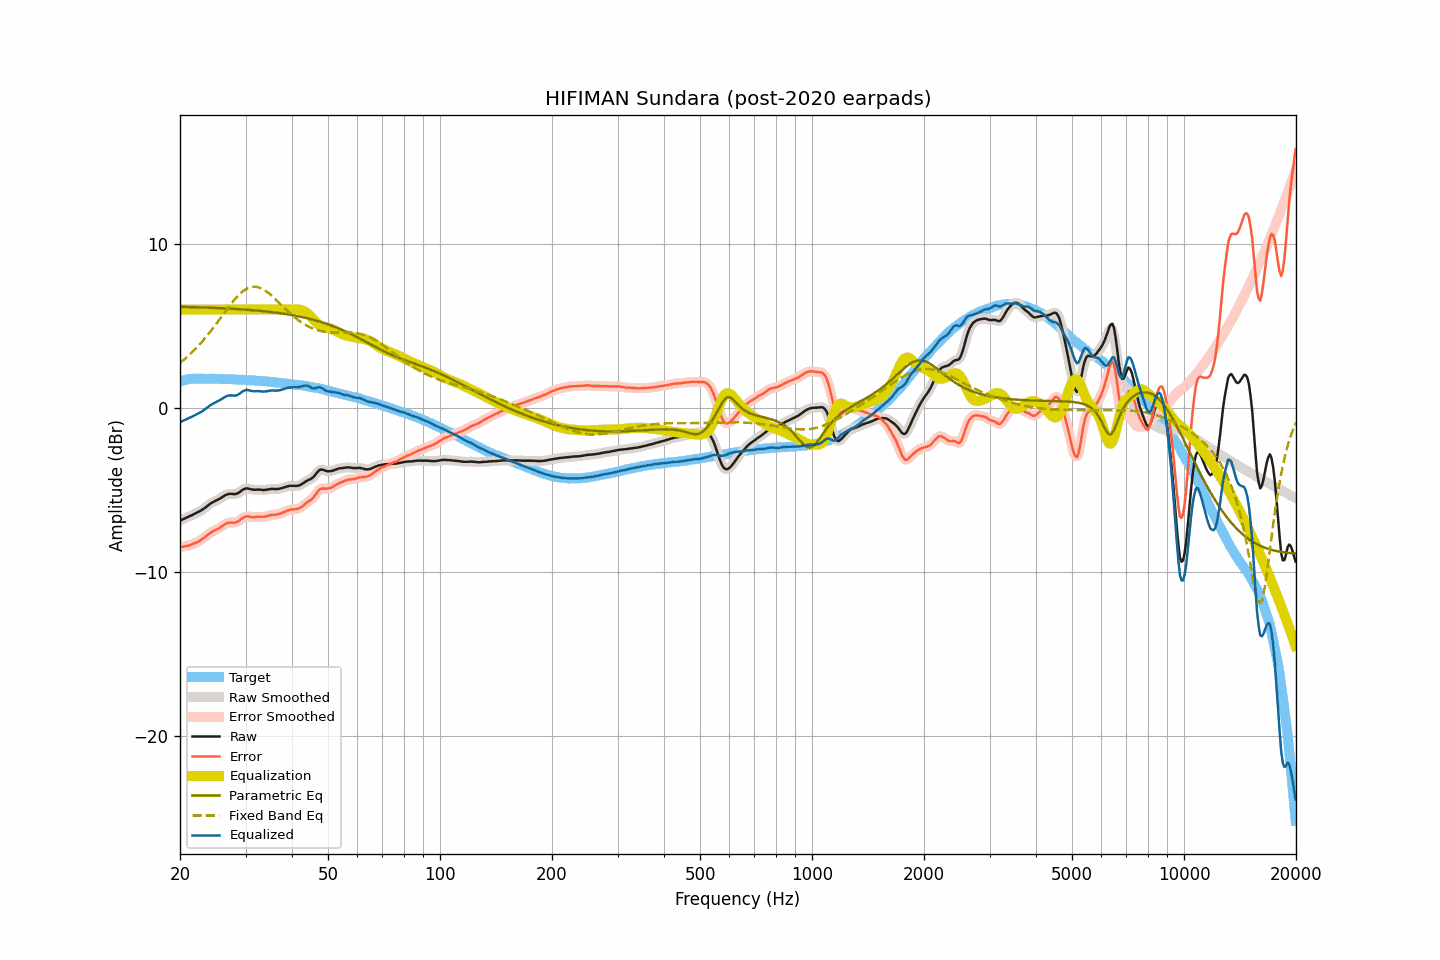

The data file committed next to this chart (first rows):
frequency, raw, smoothed, error, error_smoothed, equalization, parametric_eq, fixed_band_eq, equalized_raw, equalized_smoothed, target
20.00, -6.86, -6.86, -8.48, -8.48, 6.00, 6.17, 2.75, -0.86, -0.86, 1.62
20.20, -6.82, -6.82, -8.47, -8.47, 6.00, 6.17, 2.83, -0.82, -0.82, 1.65
20.40, -6.77, -6.77, -8.45, -8.45, 6.00, 6.16, 2.91, -0.77, -0.77, 1.68
20.61, -6.73, -6.73, -8.43, -8.43, 6.00, 6.16, 2.99, -0.73, -0.73, 1.70
20.81, -6.68, -6.68, -8.41, -8.41, 6.00, 6.16, 3.08, -0.68, -0.68, 1.73
21.02, -6.64, -6.64, -8.40, -8.39, 6.00, 6.16, 3.17, -0.64, -0.64, 1.76
21.23, -6.59, -6.59, -8.36, -8.36, 6.00, 6.15, 3.25, -0.59, -0.59, 1.77
21.44, -6.55, -6.55, -8.33, -8.33, 6.00, 6.15, 3.35, -0.55, -0.55, 1.78
21.66, -6.50, -6.50, -8.29, -8.28, 6.00, 6.15, 3.44, -0.50, -0.50, 1.79
21.87, -6.45, -6.46, -8.24, -8.24, 6.00, 6.14, 3.54, -0.45, -0.46, 1.79
22.09, -6.41, -6.41, -8.21, -8.20, 6.00, 6.14, 3.64, -0.41, -0.41, 1.79
22.31, -6.36, -6.36, -8.15, -8.16, 6.00, 6.14, 3.75, -0.36, -0.36, 1.79
22.54, -6.31, -6.31, -8.11, -8.10, 6.00, 6.13, 3.85, -0.31, -0.31, 1.79
22.76, -6.25, -6.25, -8.04, -8.04, 6.00, 6.13, 3.96, -0.25, -0.25, 1.79
22.99, -6.19, -6.19, -7.97, -7.98, 6.00, 6.13, 4.07, -0.19, -0.19, 1.78
23.22, -6.12, -6.12, -7.90, -7.90, 6.00, 6.12, 4.19, -0.12, -0.12, 1.78
23.45, -6.05, -6.05, -7.83, -7.83, 6.00, 6.12, 4.31, -0.05, -0.05, 1.78
23.69, -5.97, -5.97, -7.75, -7.75, 6.00, 6.12, 4.43, 0.03, 0.03, 1.78
23.92, -5.89, -5.89, -7.67, -7.68, 6.00, 6.11, 4.55, 0.11, 0.11, 1.78
24.16, -5.82, -5.82, -7.61, -7.61, 6.00, 6.11, 4.67, 0.18, 0.18, 1.79
24.40, -5.76, -5.76, -7.55, -7.55, 6.00, 6.11, 4.80, 0.24, 0.24, 1.79
24.65, -5.71, -5.71, -7.49, -7.49, 6.00, 6.10, 4.93, 0.29, 0.29, 1.78
24.89, -5.66, -5.66, -7.44, -7.44, 6.00, 6.10, 5.06, 0.34, 0.34, 1.78
25.14, -5.61, -5.61, -7.39, -7.39, 6.00, 6.09, 5.19, 0.39, 0.39, 1.77
25.39, -5.57, -5.57, -7.34, -7.34, 6.00, 6.09, 5.32, 0.43, 0.43, 1.77
25.65, -5.51, -5.51, -7.28, -7.28, 6.00, 6.08, 5.45, 0.49, 0.49, 1.77
25.91, -5.45, -5.45, -7.21, -7.22, 6.00, 6.08, 5.59, 0.55, 0.55, 1.76
26.16, -5.39, -5.39, -7.15, -7.15, 6.00, 6.07, 5.72, 0.61, 0.61, 1.76
26.43, -5.32, -5.33, -7.08, -7.09, 6.00, 6.07, 5.86, 0.68, 0.67, 1.76
26.69, -5.28, -5.28, -7.04, -7.04, 6.00, 6.06, 5.99, 0.72, 0.72, 1.76
26.96, -5.24, -5.25, -7.00, -7.00, 6.00, 6.06, 6.12, 0.76, 0.75, 1.76
27.23, -5.23, -5.23, -6.99, -6.99, 6.00, 6.05, 6.25, 0.77, 0.77, 1.76
27.50, -5.23, -5.23, -6.99, -6.99, 6.00, 6.05, 6.37, 0.77, 0.77, 1.75
27.77, -5.24, -5.24, -6.98, -6.99, 6.00, 6.04, 6.49, 0.76, 0.76, 1.74
28.05, -5.25, -5.24, -6.99, -6.98, 6.00, 6.04, 6.61, 0.75, 0.76, 1.74
28.33, -5.23, -5.23, -6.96, -6.96, 6.00, 6.03, 6.72, 0.77, 0.77, 1.73
28.62, -5.19, -5.19, -6.92, -6.92, 6.00, 6.03, 6.83, 0.81, 0.81, 1.73
28.90, -5.13, -5.13, -6.86, -6.85, 6.00, 6.02, 6.93, 0.87, 0.87, 1.73
29.19, -5.06, -5.06, -6.78, -6.78, 6.00, 6.01, 7.02, 0.94, 0.94, 1.71
29.48, -4.98, -4.99, -6.70, -6.71, 6.00, 6.01, 7.10, 1.02, 1.01, 1.72
29.78, -4.94, -4.94, -6.65, -6.65, 6.00, 6.00, 7.18, 1.06, 1.06, 1.71
30.08, -4.90, -4.91, -6.61, -6.62, 6.00, 5.99, 7.24, 1.10, 1.09, 1.71
30.38, -4.90, -4.91, -6.60, -6.61, 6.00, 5.98, 7.29, 1.10, 1.09, 1.70
30.68, -4.92, -4.92, -6.62, -6.61, 6.00, 5.98, 7.33, 1.08, 1.08, 1.70
30.99, -4.95, -4.95, -6.63, -6.63, 6.00, 5.97, 7.36, 1.05, 1.05, 1.68
31.30, -4.97, -4.97, -6.65, -6.65, 6.00, 5.96, 7.38, 1.03, 1.03, 1.68
31.61, -4.98, -4.98, -6.66, -6.65, 6.00, 5.95, 7.39, 1.02, 1.02, 1.68
31.93, -4.98, -4.98, -6.65, -6.65, 6.00, 5.94, 7.39, 1.02, 1.02, 1.67
32.24, -4.97, -4.98, -6.63, -6.63, 6.00, 5.94, 7.38, 1.03, 1.02, 1.65
32.57, -4.97, -4.97, -6.62, -6.63, 6.00, 5.93, 7.35, 1.03, 1.03, 1.65
32.89, -4.98, -4.98, -6.63, -6.63, 6.00, 5.92, 7.32, 1.02, 1.02, 1.65
33.22, -4.99, -4.99, -6.63, -6.63, 6.00, 5.91, 7.27, 1.01, 1.01, 1.64
33.55, -5.00, -5.00, -6.64, -6.63, 6.00, 5.90, 7.22, 1.00, 1.00, 1.63
33.89, -4.99, -4.99, -6.61, -6.62, 6.00, 5.89, 7.15, 1.01, 1.01, 1.62
34.23, -4.98, -4.98, -6.60, -6.59, 6.00, 5.88, 7.09, 1.02, 1.02, 1.62
34.57, -4.96, -4.96, -6.57, -6.57, 6.00, 5.87, 7.01, 1.04, 1.04, 1.60
34.92, -4.94, -4.94, -6.53, -6.54, 6.00, 5.85, 6.93, 1.06, 1.06, 1.59
35.27, -4.93, -4.93, -6.52, -6.52, 6.00, 5.84, 6.85, 1.07, 1.07, 1.59
35.62, -4.93, -4.93, -6.51, -6.51, 6.00, 5.83, 6.76, 1.07, 1.07, 1.57
35.97, -4.94, -4.94, -6.50, -6.50, 6.00, 5.82, 6.66, 1.06, 1.06, 1.56
... 635 more rows
